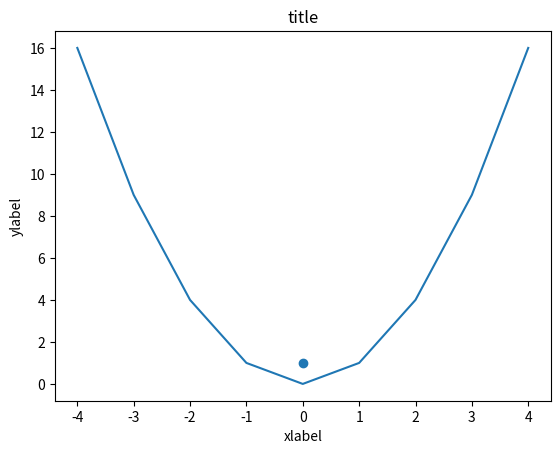

This chart was generated by the following Python code:
import os
try: #импортируем библиотеку
    import matplotlib.pyplot
except: #если нет библиотеки качаем ее из интернета и пробуем еще раз
    os.system("pip install matplotlib")
    import matplotlib.pyplot

ys = [16,9,4,1,0,1,4,9,16]
xs = [-4,-3,-2,-1,0,1,2,3,4]
matplotlib.pyplot.plot(xs,ys)
matplotlib.pyplot.title("title")
matplotlib.pyplot.xlabel("xlabel")
matplotlib.pyplot.ylabel("ylabel")
matplotlib.pyplot.scatter(0,1)
#matplotlib.pyplot.axis([-5,5,0,20])
matplotlib.pyplot.show()

# @COPYLEFT ALL WRONGS RESERVED :)
# Author: VA
# [redacted]
# Date start LIB_PLC: 2014
# License: GNU GPL-2.0-or-later
# https://www.gnu.org/licenses/old-licenses/gpl-2.0.html
# https://www.youtube.com/watch?v=n1F_MfLRlX0
# https://www.youtube.com/@DIY_PLC
# https://github.com/DIYPLC/LIB_PLC
# https://oshwlab.com/diy.plc.314/PLC_HW1_SW1
# https://3dtoday.ru/3d-models/mechanical-parts/body/korpus-na-din-reiku
# https://t.me/DIY_PLC
